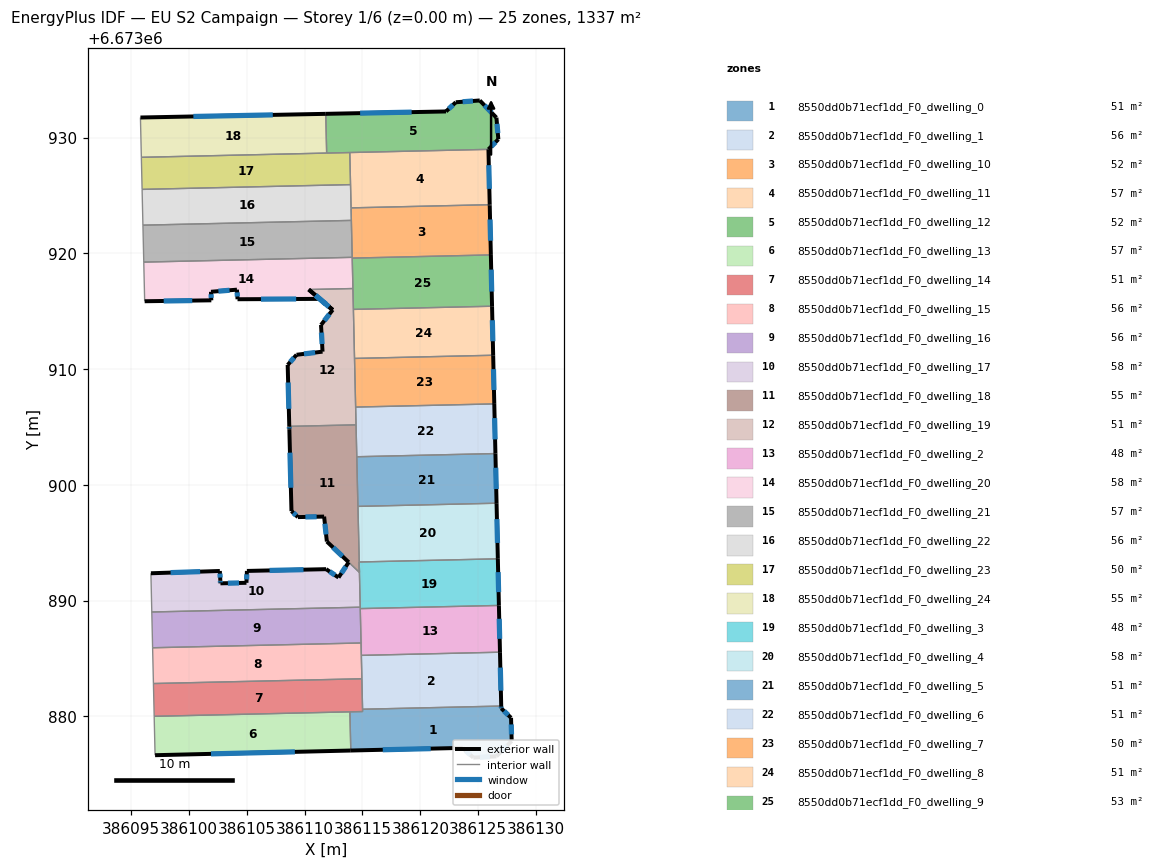
=== STOREY PLAN SPEC (per zone: floor XY polygon, exterior-wall plan segments, windows/doors) ===
zone 1: 8550dd0b71ecf1dd_F0_dwelling_0  (50.7 m²)
  floor: (386126.99, 6673880.88) (386126.99, 6673880.68) (386127.84, 6673879.87) (386127.89, 6673877.87) (386126.58, 6673876.54) (386124.58, 6673876.43) (386123.66, 6673877.27) (386113.99, 6673877.04) (386113.91, 6673880.38) (386115.01, 6673880.41) (386115.01, 6673880.61)
  exterior wall: (386126.99, 6673880.68) – (386126.99, 6673880.88)  [0.2 m]
    window: (386126.99, 6673880.74) – (386126.99, 6673880.83)  [0.1 m²]
  exterior wall: (386127.84, 6673879.87) – (386126.99, 6673880.68)  [1.2 m]
    window: (386127.60, 6673880.10) – (386127.23, 6673880.45)  [0.6 m²]
  exterior wall: (386127.89, 6673877.87) – (386127.84, 6673879.87)  [2.0 m]
    window: (386127.88, 6673878.44) – (386127.85, 6673879.29)  [1.1 m²]
  exterior wall: (386126.58, 6673876.54) – (386127.89, 6673877.87)  [1.9 m]
    window: (386126.95, 6673876.92) – (386127.52, 6673877.49)  [1.0 m²]
  exterior wall: (386124.58, 6673876.43) – (386126.58, 6673876.54)  [2.0 m]
    window: (386125.15, 6673876.46) – (386126.00, 6673876.51)  [1.1 m²]
  exterior wall: (386123.66, 6673877.27) – (386124.58, 6673876.43)  [1.2 m]
    window: (386123.92, 6673877.03) – (386124.32, 6673876.67)  [0.7 m²]
  exterior wall: (386113.99, 6673877.04) – (386123.66, 6673877.27)  [9.7 m]
    window: (386116.75, 6673877.11) – (386120.90, 6673877.21)  [5.3 m²]
  interior walls: 4
zone 2: 8550dd0b71ecf1dd_F0_dwelling_1  (55.8 m²)
  floor: (386126.88, 6673885.54) (386126.99, 6673880.88) (386115.01, 6673880.61) (386114.90, 6673885.26)
  exterior wall: (386126.99, 6673880.88) – (386126.88, 6673885.54)  [4.7 m]
    window: (386126.96, 6673882.21) – (386126.91, 6673884.21)  [2.6 m²]
  interior walls: 4
zone 3: 8550dd0b71ecf1dd_F0_dwelling_10  (52.0 m²)
  floor: (386125.99, 6673924.20) (386125.99, 6673924.15) (386126.09, 6673919.86) (386114.11, 6673919.58) (386114.02, 6673923.87) (386114.02, 6673923.92)
  exterior wall: (386125.99, 6673924.15) – (386125.99, 6673924.20)  [0.1 m]
  exterior wall: (386126.09, 6673919.86) – (386125.99, 6673924.15)  [4.3 m]
    window: (386126.07, 6673921.08) – (386126.02, 6673922.92)  [2.4 m²]
  interior walls: 7
zone 4: 8550dd0b71ecf1dd_F0_dwelling_11  (57.3 m²)
  floor: (386125.88, 6673928.98) (386125.99, 6673924.20) (386114.02, 6673923.92) (386113.91, 6673928.70)
  exterior wall: (386125.99, 6673924.20) – (386125.88, 6673928.98)  [4.8 m]
    window: (386125.96, 6673925.56) – (386125.92, 6673927.61)  [2.6 m²]
  interior walls: 4
zone 5: 8550dd0b71ecf1dd_F0_dwelling_12  (51.7 m²)
  floor: (386126.57, 6673931.72) (386126.74, 6673929.85) (386125.88, 6673928.98) (386111.91, 6673928.66) (386111.83, 6673932.05) (386122.22, 6673932.25) (386123.06, 6673933.05) (386125.14, 6673933.20)
  exterior wall: (386123.06, 6673933.05) – (386122.22, 6673932.25)  [1.2 m]
    window: (386122.82, 6673932.82) – (386122.46, 6673932.48)  [0.6 m²]
  exterior wall: (386125.14, 6673933.20) – (386123.06, 6673933.05)  [2.1 m]
    window: (386124.54, 6673933.16) – (386123.66, 6673933.09)  [1.1 m²]
  exterior wall: (386126.57, 6673931.72) – (386125.14, 6673933.20)  [2.1 m]
    window: (386126.16, 6673932.14) – (386125.55, 6673932.78)  [1.1 m²]
  exterior wall: (386126.74, 6673929.85) – (386126.57, 6673931.72)  [1.9 m]
    window: (386126.69, 6673930.38) – (386126.62, 6673931.18)  [1.0 m²]
  exterior wall: (386125.88, 6673928.98) – (386126.74, 6673929.85)  [1.2 m]
    window: (386126.13, 6673929.23) – (386126.50, 6673929.60)  [0.7 m²]
  exterior wall: (386122.22, 6673932.25) – (386111.83, 6673932.05)  [10.4 m]
    window: (386119.25, 6673932.19) – (386114.80, 6673932.10)  [5.7 m²]
  interior walls: 3
zone 6: 8550dd0b71ecf1dd_F0_dwelling_13  (56.7 m²)
  floor: (386113.91, 6673880.38) (386113.99, 6673877.04) (386097.08, 6673876.64) (386097.01, 6673880.00)
  exterior wall: (386097.08, 6673876.64) – (386113.99, 6673877.04)  [16.9 m]
    window: (386101.91, 6673876.75) – (386109.16, 6673876.93)  [9.3 m²]
  interior walls: 3
zone 7: 8550dd0b71ecf1dd_F0_dwelling_14  (51.0 m²)
  floor: (386114.95, 6673883.24) (386115.01, 6673880.41) (386097.01, 6673880.00) (386096.94, 6673882.83)
  interior walls: 6
zone 8: 8550dd0b71ecf1dd_F0_dwelling_15  (55.7 m²)
  floor: (386114.88, 6673886.33) (386114.95, 6673883.24) (386096.94, 6673882.83) (386096.87, 6673885.92)
  interior walls: 5
zone 9: 8550dd0b71ecf1dd_F0_dwelling_16  (55.7 m²)
  floor: (386114.81, 6673889.42) (386114.88, 6673886.33) (386096.87, 6673885.92) (386096.80, 6673889.01)
  interior walls: 5
zone 10: 8550dd0b71ecf1dd_F0_dwelling_17  (57.8 m²)
  floor: (386114.72, 6673893.33) (386114.81, 6673889.42) (386096.80, 6673889.01) (386096.72, 6673892.36) (386102.68, 6673892.55) (386102.72, 6673891.75) (386102.73, 6673891.49) (386104.98, 6673891.53) (386105.02, 6673892.56) (386111.86, 6673892.71) (386112.93, 6673891.99) (386113.81, 6673893.31) (386114.74, 6673892.43)
  exterior wall: (386102.68, 6673892.55) – (386096.72, 6673892.36)  [6.0 m]
    window: (386100.98, 6673892.50) – (386098.42, 6673892.41)  [3.3 m²]
  exterior wall: (386102.72, 6673891.75) – (386102.68, 6673892.55)  [0.8 m]
    window: (386102.71, 6673891.98) – (386102.69, 6673892.33)  [0.4 m²]
  exterior wall: (386102.73, 6673891.49) – (386102.72, 6673891.75)  [0.3 m]
    window: (386102.73, 6673891.56) – (386102.72, 6673891.68)  [0.1 m²]
  exterior wall: (386104.98, 6673891.53) – (386102.73, 6673891.49)  [2.2 m]
    window: (386104.34, 6673891.52) – (386103.37, 6673891.50)  [1.2 m²]
  exterior wall: (386105.02, 6673892.56) – (386104.98, 6673891.53)  [1.0 m]
    window: (386105.01, 6673892.26) – (386104.99, 6673891.82)  [0.6 m²]
  exterior wall: (386111.86, 6673892.71) – (386105.02, 6673892.56)  [6.8 m]
    window: (386109.91, 6673892.67) – (386106.97, 6673892.60)  [3.8 m²]
  exterior wall: (386112.93, 6673891.99) – (386111.86, 6673892.71)  [1.3 m]
    window: (386112.63, 6673892.19) – (386112.17, 6673892.50)  [0.7 m²]
  exterior wall: (386113.81, 6673893.31) – (386112.93, 6673891.99)  [1.6 m]
    window: (386113.56, 6673892.93) – (386113.18, 6673892.37)  [0.9 m²]
  interior walls: 5
zone 11: 8550dd0b71ecf1dd_F0_dwelling_18  (55.0 m²)
  floor: (386114.45, 6673905.18) (386114.72, 6673893.33) (386114.74, 6673892.43) (386111.92, 6673895.10) (386111.69, 6673897.25) (386109.42, 6673897.21) (386108.87, 6673897.72) (386108.68, 6673904.79) (386108.68, 6673905.04)
  exterior wall: (386111.69, 6673897.25) – (386111.92, 6673895.10)  [2.2 m]
    window: (386111.75, 6673896.64) – (386111.86, 6673895.71)  [1.2 m²]
  exterior wall: (386109.42, 6673897.21) – (386111.69, 6673897.25)  [2.3 m]
    window: (386110.07, 6673897.22) – (386111.04, 6673897.24)  [1.2 m²]
  exterior wall: (386108.87, 6673897.72) – (386109.42, 6673897.21)  [0.8 m]
    window: (386109.03, 6673897.58) – (386109.26, 6673897.35)  [0.4 m²]
  exterior wall: (386108.68, 6673904.79) – (386108.87, 6673897.72)  [7.1 m]
    window: (386108.74, 6673902.77) – (386108.81, 6673899.74)  [3.9 m²]
  exterior wall: (386108.68, 6673905.04) – (386108.68, 6673904.79)  [0.3 m]
    window: (386108.68, 6673904.97) – (386108.68, 6673904.87)  [0.1 m²]
  exterior wall: (386111.92, 6673895.10) – (386113.81, 6673893.31)  [2.6 m]
    window: (386112.46, 6673894.58) – (386113.27, 6673893.82)  [1.4 m²]
  interior walls: 6
zone 12: 8550dd0b71ecf1dd_F0_dwelling_19  (50.6 m²)
  floor: (386114.18, 6673916.95) (386114.45, 6673905.18) (386108.68, 6673905.04) (386108.54, 6673910.35) (386109.30, 6673911.23) (386111.55, 6673911.50) (386111.42, 6673913.81) (386112.43, 6673915.11) (386110.35, 6673916.87)
  exterior wall: (386109.30, 6673911.23) – (386108.54, 6673910.35)  [1.2 m]
    window: (386109.09, 6673910.98) – (386108.76, 6673910.60)  [0.6 m²]
  exterior wall: (386111.55, 6673911.50) – (386109.30, 6673911.23)  [2.3 m]
    window: (386110.91, 6673911.42) – (386109.95, 6673911.31)  [1.2 m²]
  exterior wall: (386111.42, 6673913.81) – (386111.55, 6673911.50)  [2.3 m]
    window: (386111.46, 6673913.15) – (386111.51, 6673912.16)  [1.3 m²]
  exterior wall: (386112.43, 6673915.11) – (386111.42, 6673913.81)  [1.7 m]
    window: (386112.14, 6673914.74) – (386111.71, 6673914.18)  [0.9 m²]
  exterior wall: (386110.35, 6673916.87) – (386112.43, 6673915.11)  [2.7 m]
    window: (386110.95, 6673916.37) – (386111.84, 6673915.61)  [1.5 m²]
  exterior wall: (386108.54, 6673910.35) – (386108.68, 6673905.04)  [5.3 m]
    window: (386108.58, 6673908.83) – (386108.64, 6673906.56)  [2.9 m²]
  interior walls: 6
zone 13: 8550dd0b71ecf1dd_F0_dwelling_2  (48.4 m²)
  floor: (386126.79, 6673889.58) (386126.88, 6673885.54) (386114.90, 6673885.26) (386114.81, 6673889.30)
  exterior wall: (386126.88, 6673885.54) – (386126.79, 6673889.58)  [4.0 m]
    window: (386126.85, 6673886.69) – (386126.81, 6673888.42)  [2.2 m²]
  interior walls: 4
zone 14: 8550dd0b71ecf1dd_F0_dwelling_20  (57.5 m²)
  floor: (386114.11, 6673919.65) (386114.18, 6673916.95) (386110.36, 6673916.87) (386112.42, 6673915.11) (386111.30, 6673916.06) (386104.21, 6673916.03) (386104.16, 6673916.86) (386101.91, 6673916.67) (386101.94, 6673915.93) (386096.18, 6673915.86) (386096.11, 6673919.24)
  exterior wall: (386104.21, 6673916.03) – (386111.30, 6673916.06)  [7.1 m]
    window: (386106.23, 6673916.04) – (386109.27, 6673916.05)  [3.9 m²]
  exterior wall: (386104.16, 6673916.86) – (386104.21, 6673916.03)  [0.8 m]
    window: (386104.17, 6673916.62) – (386104.19, 6673916.27)  [0.5 m²]
  exterior wall: (386101.91, 6673916.67) – (386104.16, 6673916.86)  [2.3 m]
    window: (386102.55, 6673916.73) – (386103.52, 6673916.80)  [1.2 m²]
  exterior wall: (386101.94, 6673915.93) – (386101.91, 6673916.67)  [0.7 m]
    window: (386101.93, 6673916.15) – (386101.92, 6673916.46)  [0.4 m²]
  exterior wall: (386096.18, 6673915.86) – (386101.94, 6673915.93)  [5.8 m]
    window: (386097.83, 6673915.88) – (386100.30, 6673915.91)  [3.2 m²]
  exterior wall: (386112.42, 6673915.11) – (386110.36, 6673916.87)  [2.7 m]
    window: (386111.83, 6673915.61) – (386110.95, 6673916.36)  [1.5 m²]
  exterior wall: (386111.30, 6673916.06) – (386112.42, 6673915.11)  [1.5 m]
    window: (386111.62, 6673915.79) – (386112.10, 6673915.38)  [0.8 m²]
  interior walls: 5
zone 15: 8550dd0b71ecf1dd_F0_dwelling_21  (57.5 m²)
  floor: (386114.04, 6673922.84) (386114.11, 6673919.75) (386114.11, 6673919.65) (386096.11, 6673919.24) (386096.10, 6673919.34) (386096.03, 6673922.43)
  interior walls: 6
zone 16: 8550dd0b71ecf1dd_F0_dwelling_22  (55.7 m²)
  floor: (386113.97, 6673925.93) (386114.04, 6673922.84) (386096.03, 6673922.43) (386095.96, 6673925.52)
  interior walls: 6
zone 17: 8550dd0b71ecf1dd_F0_dwelling_23  (49.9 m²)
  floor: (386113.91, 6673928.70) (386113.97, 6673925.93) (386095.96, 6673925.52) (386095.90, 6673928.29)
  interior walls: 5
zone 18: 8550dd0b71ecf1dd_F0_dwelling_24  (54.7 m²)
  floor: (386111.83, 6673932.05) (386111.91, 6673928.66) (386095.90, 6673928.29) (386095.82, 6673931.73)
  exterior wall: (386111.83, 6673932.05) – (386095.82, 6673931.73)  [16.0 m]
    window: (386107.25, 6673931.96) – (386100.39, 6673931.82)  [8.8 m²]
  interior walls: 3
zone 19: 8550dd0b71ecf1dd_F0_dwelling_3  (48.3 m²)
  floor: (386126.70, 6673893.60) (386126.79, 6673889.58) (386114.81, 6673889.30) (386114.72, 6673893.33)
  exterior wall: (386126.79, 6673889.58) – (386126.70, 6673893.60)  [4.0 m]
    window: (386126.76, 6673890.73) – (386126.72, 6673892.45)  [2.2 m²]
  interior walls: 4
zone 20: 8550dd0b71ecf1dd_F0_dwelling_4  (57.5 m²)
  floor: (386126.59, 6673898.41) (386126.70, 6673893.60) (386114.72, 6673893.33) (386114.61, 6673898.13)
  exterior wall: (386126.70, 6673893.60) – (386126.59, 6673898.41)  [4.8 m]
    window: (386126.66, 6673894.98) – (386126.62, 6673897.03)  [2.6 m²]
  interior walls: 3
zone 21: 8550dd0b71ecf1dd_F0_dwelling_5  (51.4 m²)
  floor: (386126.49, 6673902.70) (386126.59, 6673898.41) (386114.61, 6673898.13) (386114.51, 6673902.42)
  exterior wall: (386126.59, 6673898.41) – (386126.49, 6673902.70)  [4.3 m]
    window: (386126.56, 6673899.63) – (386126.52, 6673901.47)  [2.4 m²]
  interior walls: 3
zone 22: 8550dd0b71ecf1dd_F0_dwelling_6  (51.4 m²)
  floor: (386126.39, 6673906.99) (386126.49, 6673902.70) (386114.51, 6673902.42) (386114.41, 6673906.71)
  exterior wall: (386126.49, 6673902.70) – (386126.39, 6673906.99)  [4.3 m]
    window: (386126.46, 6673903.92) – (386126.42, 6673905.76)  [2.4 m²]
  interior walls: 4
zone 23: 8550dd0b71ecf1dd_F0_dwelling_7  (50.4 m²)
  floor: (386126.29, 6673911.19) (386126.39, 6673906.99) (386114.41, 6673906.71) (386114.31, 6673910.92)
  exterior wall: (386126.39, 6673906.99) – (386126.29, 6673911.19)  [4.2 m]
    window: (386126.36, 6673908.19) – (386126.32, 6673909.99)  [2.3 m²]
  interior walls: 3
zone 24: 8550dd0b71ecf1dd_F0_dwelling_8  (50.8 m²)
  floor: (386126.20, 6673915.42) (386126.29, 6673911.19) (386114.31, 6673910.92) (386114.22, 6673915.15)
  exterior wall: (386126.29, 6673911.19) – (386126.20, 6673915.42)  [4.2 m]
    window: (386126.26, 6673912.40) – (386126.22, 6673914.21)  [2.3 m²]
  interior walls: 3
zone 25: 8550dd0b71ecf1dd_F0_dwelling_9  (53.1 m²)
  floor: (386126.09, 6673919.86) (386126.20, 6673915.42) (386114.22, 6673915.15) (386114.11, 6673919.58)
  exterior wall: (386126.20, 6673915.42) – (386126.09, 6673919.86)  [4.4 m]
    window: (386126.17, 6673916.69) – (386126.12, 6673918.59)  [2.4 m²]
  interior walls: 4

=== DERIVED (storey summary) ===
Building: EU S2 Campaign
Storey: 1 of 6  (floor level z = 0.00 m)
Storey gross floor area: 1336.7 m²
Zones on this storey: 25
  - 8550dd0b71ecf1dd_F0_dwelling_0: floor 50.7 m²; exterior wall 18.2 m (54.5 m²); 7 window(s) 10.0 m²; WWR 18.4%
  - 8550dd0b71ecf1dd_F0_dwelling_1: floor 55.8 m²; exterior wall 4.7 m (14.0 m²); 1 window(s) 2.6 m²; WWR 18.4%
  - 8550dd0b71ecf1dd_F0_dwelling_10: floor 52.0 m²; exterior wall 4.3 m (13.0 m²); 1 window(s) 2.4 m²; WWR 18.2%
  - 8550dd0b71ecf1dd_F0_dwelling_11: floor 57.3 m²; exterior wall 4.8 m (14.3 m²); 1 window(s) 2.6 m²; WWR 18.4%
  - 8550dd0b71ecf1dd_F0_dwelling_12: floor 51.7 m²; exterior wall 18.8 m (56.4 m²); 6 window(s) 10.4 m²; WWR 18.4%
  - 8550dd0b71ecf1dd_F0_dwelling_13: floor 56.7 m²; exterior wall 16.9 m (50.7 m²); 1 window(s) 9.3 m²; WWR 18.4%
  - 8550dd0b71ecf1dd_F0_dwelling_14: floor 51.0 m²
  - 8550dd0b71ecf1dd_F0_dwelling_15: floor 55.7 m²
  - 8550dd0b71ecf1dd_F0_dwelling_16: floor 55.7 m²
  - 8550dd0b71ecf1dd_F0_dwelling_17: floor 57.8 m²; exterior wall 20.0 m (60.1 m²); 8 window(s) 11.0 m²; WWR 18.4%
  - 8550dd0b71ecf1dd_F0_dwelling_18: floor 55.0 m²; exterior wall 15.1 m (45.3 m²); 6 window(s) 8.3 m²; WWR 18.4%
  - 8550dd0b71ecf1dd_F0_dwelling_19: floor 50.6 m²; exterior wall 15.4 m (46.2 m²); 6 window(s) 8.5 m²; WWR 18.4%
  - 8550dd0b71ecf1dd_F0_dwelling_2: floor 48.4 m²; exterior wall 4.0 m (12.1 m²); 1 window(s) 2.2 m²; WWR 18.4%
  - 8550dd0b71ecf1dd_F0_dwelling_20: floor 57.5 m²; exterior wall 20.9 m (62.6 m²); 7 window(s) 11.5 m²; WWR 18.4%
  - 8550dd0b71ecf1dd_F0_dwelling_21: floor 57.5 m²
  - 8550dd0b71ecf1dd_F0_dwelling_22: floor 55.7 m²
  - 8550dd0b71ecf1dd_F0_dwelling_23: floor 49.9 m²
  - 8550dd0b71ecf1dd_F0_dwelling_24: floor 54.7 m²; exterior wall 16.0 m (48.0 m²); 1 window(s) 8.8 m²; WWR 18.4%
  - 8550dd0b71ecf1dd_F0_dwelling_3: floor 48.3 m²; exterior wall 4.0 m (12.1 m²); 1 window(s) 2.2 m²; WWR 18.4%
  - 8550dd0b71ecf1dd_F0_dwelling_4: floor 57.5 m²; exterior wall 4.8 m (14.4 m²); 1 window(s) 2.6 m²; WWR 18.4%
  - 8550dd0b71ecf1dd_F0_dwelling_5: floor 51.4 m²; exterior wall 4.3 m (12.9 m²); 1 window(s) 2.4 m²; WWR 18.4%
  - 8550dd0b71ecf1dd_F0_dwelling_6: floor 51.4 m²; exterior wall 4.3 m (12.9 m²); 1 window(s) 2.4 m²; WWR 18.4%
  - 8550dd0b71ecf1dd_F0_dwelling_7: floor 50.4 m²; exterior wall 4.2 m (12.6 m²); 1 window(s) 2.3 m²; WWR 18.4%
  - 8550dd0b71ecf1dd_F0_dwelling_8: floor 50.8 m²; exterior wall 4.2 m (12.7 m²); 1 window(s) 2.3 m²; WWR 18.4%
  - 8550dd0b71ecf1dd_F0_dwelling_9: floor 53.1 m²; exterior wall 4.4 m (13.3 m²); 1 window(s) 2.4 m²; WWR 18.4%
Zone adjacency (shared interzone walls):
  - 8550dd0b71ecf1dd_F0_dwelling_0 ↔ 8550dd0b71ecf1dd_F0_dwelling_1
  - 8550dd0b71ecf1dd_F0_dwelling_0 ↔ 8550dd0b71ecf1dd_F0_dwelling_13
  - 8550dd0b71ecf1dd_F0_dwelling_0 ↔ 8550dd0b71ecf1dd_F0_dwelling_14
  - 8550dd0b71ecf1dd_F0_dwelling_1 ↔ 8550dd0b71ecf1dd_F0_dwelling_14
  - 8550dd0b71ecf1dd_F0_dwelling_1 ↔ 8550dd0b71ecf1dd_F0_dwelling_15
  - 8550dd0b71ecf1dd_F0_dwelling_1 ↔ 8550dd0b71ecf1dd_F0_dwelling_2
  - 8550dd0b71ecf1dd_F0_dwelling_10 ↔ 8550dd0b71ecf1dd_F0_dwelling_11
  - 8550dd0b71ecf1dd_F0_dwelling_10 ↔ 8550dd0b71ecf1dd_F0_dwelling_20
  - 8550dd0b71ecf1dd_F0_dwelling_10 ↔ 8550dd0b71ecf1dd_F0_dwelling_21
  - 8550dd0b71ecf1dd_F0_dwelling_10 ↔ 8550dd0b71ecf1dd_F0_dwelling_22
  - 8550dd0b71ecf1dd_F0_dwelling_10 ↔ 8550dd0b71ecf1dd_F0_dwelling_9
  - 8550dd0b71ecf1dd_F0_dwelling_11 ↔ 8550dd0b71ecf1dd_F0_dwelling_12
  - 8550dd0b71ecf1dd_F0_dwelling_11 ↔ 8550dd0b71ecf1dd_F0_dwelling_22
  - 8550dd0b71ecf1dd_F0_dwelling_11 ↔ 8550dd0b71ecf1dd_F0_dwelling_23
  - 8550dd0b71ecf1dd_F0_dwelling_12 ↔ 8550dd0b71ecf1dd_F0_dwelling_23
  - 8550dd0b71ecf1dd_F0_dwelling_12 ↔ 8550dd0b71ecf1dd_F0_dwelling_24
  - 8550dd0b71ecf1dd_F0_dwelling_13 ↔ 8550dd0b71ecf1dd_F0_dwelling_14
  - 8550dd0b71ecf1dd_F0_dwelling_14 ↔ 8550dd0b71ecf1dd_F0_dwelling_15
  - 8550dd0b71ecf1dd_F0_dwelling_15 ↔ 8550dd0b71ecf1dd_F0_dwelling_16
  - 8550dd0b71ecf1dd_F0_dwelling_15 ↔ 8550dd0b71ecf1dd_F0_dwelling_2
  - 8550dd0b71ecf1dd_F0_dwelling_16 ↔ 8550dd0b71ecf1dd_F0_dwelling_17
  - 8550dd0b71ecf1dd_F0_dwelling_16 ↔ 8550dd0b71ecf1dd_F0_dwelling_2
  - 8550dd0b71ecf1dd_F0_dwelling_16 ↔ 8550dd0b71ecf1dd_F0_dwelling_3
  - 8550dd0b71ecf1dd_F0_dwelling_17 ↔ 8550dd0b71ecf1dd_F0_dwelling_18
  - 8550dd0b71ecf1dd_F0_dwelling_17 ↔ 8550dd0b71ecf1dd_F0_dwelling_3
  - 8550dd0b71ecf1dd_F0_dwelling_18 ↔ 8550dd0b71ecf1dd_F0_dwelling_19
  - 8550dd0b71ecf1dd_F0_dwelling_18 ↔ 8550dd0b71ecf1dd_F0_dwelling_4
  - 8550dd0b71ecf1dd_F0_dwelling_18 ↔ 8550dd0b71ecf1dd_F0_dwelling_5
  - 8550dd0b71ecf1dd_F0_dwelling_18 ↔ 8550dd0b71ecf1dd_F0_dwelling_6
  - 8550dd0b71ecf1dd_F0_dwelling_19 ↔ 8550dd0b71ecf1dd_F0_dwelling_20
  - 8550dd0b71ecf1dd_F0_dwelling_19 ↔ 8550dd0b71ecf1dd_F0_dwelling_6
  - 8550dd0b71ecf1dd_F0_dwelling_19 ↔ 8550dd0b71ecf1dd_F0_dwelling_7
  - 8550dd0b71ecf1dd_F0_dwelling_19 ↔ 8550dd0b71ecf1dd_F0_dwelling_8
  - 8550dd0b71ecf1dd_F0_dwelling_19 ↔ 8550dd0b71ecf1dd_F0_dwelling_9
  - 8550dd0b71ecf1dd_F0_dwelling_2 ↔ 8550dd0b71ecf1dd_F0_dwelling_3
  - 8550dd0b71ecf1dd_F0_dwelling_20 ↔ 8550dd0b71ecf1dd_F0_dwelling_21
  - 8550dd0b71ecf1dd_F0_dwelling_20 ↔ 8550dd0b71ecf1dd_F0_dwelling_9
  - 8550dd0b71ecf1dd_F0_dwelling_21 ↔ 8550dd0b71ecf1dd_F0_dwelling_22
  - 8550dd0b71ecf1dd_F0_dwelling_22 ↔ 8550dd0b71ecf1dd_F0_dwelling_23
  - 8550dd0b71ecf1dd_F0_dwelling_23 ↔ 8550dd0b71ecf1dd_F0_dwelling_24
  - 8550dd0b71ecf1dd_F0_dwelling_3 ↔ 8550dd0b71ecf1dd_F0_dwelling_4
  - 8550dd0b71ecf1dd_F0_dwelling_4 ↔ 8550dd0b71ecf1dd_F0_dwelling_5
  - 8550dd0b71ecf1dd_F0_dwelling_5 ↔ 8550dd0b71ecf1dd_F0_dwelling_6
  - 8550dd0b71ecf1dd_F0_dwelling_6 ↔ 8550dd0b71ecf1dd_F0_dwelling_7
  - 8550dd0b71ecf1dd_F0_dwelling_7 ↔ 8550dd0b71ecf1dd_F0_dwelling_8
  - 8550dd0b71ecf1dd_F0_dwelling_8 ↔ 8550dd0b71ecf1dd_F0_dwelling_9